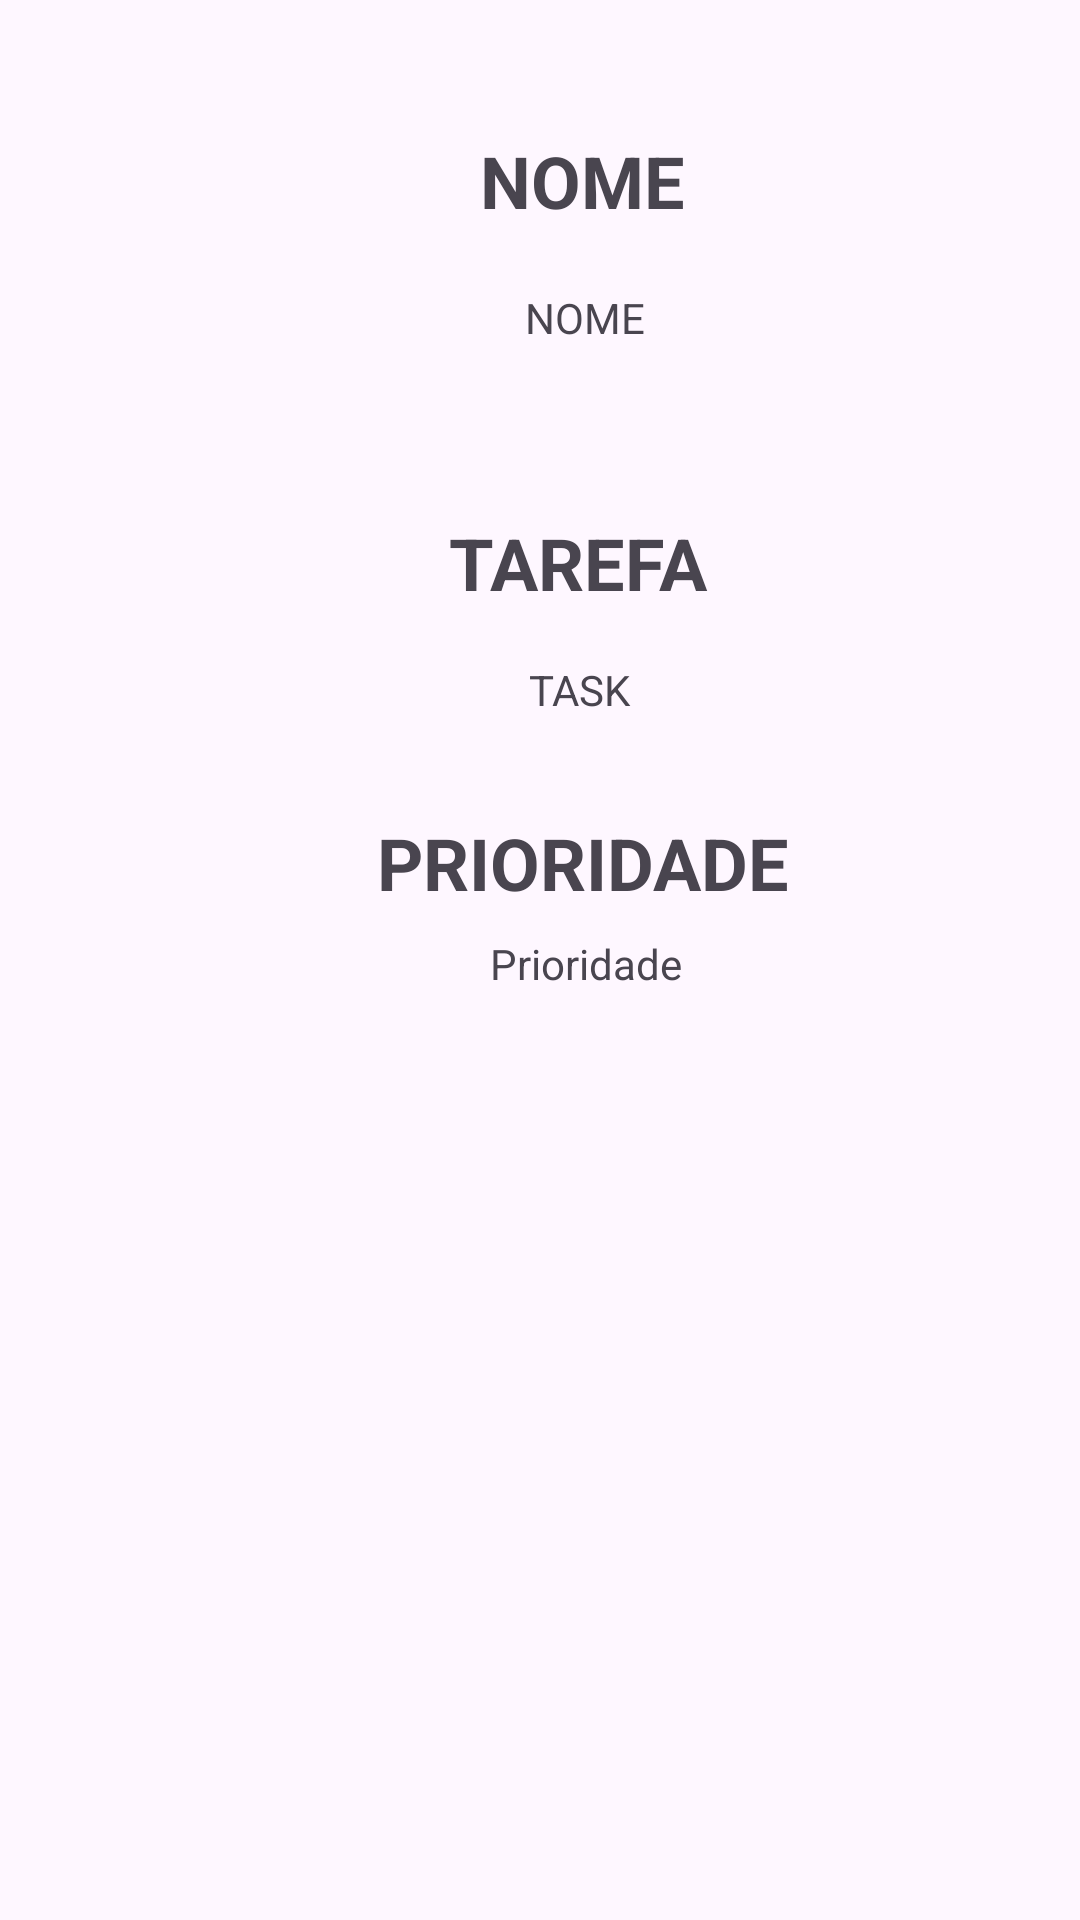

Layout XML and referenced resources for this Android screen:
<!-- AndroidManifest.xml: application theme Theme.CP2 -->
<!-- res/layout/fragment_second.xml -->
<?xml version="1.0" encoding="utf-8"?>
<androidx.constraintlayout.widget.ConstraintLayout xmlns:android="http://schemas.android.com/apk/res/android"
    xmlns:app="http://schemas.android.com/apk/res-auto"
    xmlns:tools="http://schemas.android.com/tools"
    android:layout_width="match_parent"
    android:layout_height="match_parent"
    tools:context=".SecondFragment">


    <TextView
        android:id="@+id/nameTitle"
        android:layout_width="wrap_content"
        android:layout_height="wrap_content"
        android:layout_marginTop="44dp"
        android:text="@string/NameTitle"
        android:textSize="24sp"
        android:textStyle="bold"
        app:layout_constraintEnd_toEndOf="parent"
        app:layout_constraintHorizontal_bias="0.549"
        app:layout_constraintStart_toStartOf="parent"
        app:layout_constraintTop_toTopOf="parent" />

    <TextView
        android:id="@+id/NomeUser"
        android:layout_width="wrap_content"
        android:layout_height="wrap_content"
        android:layout_marginTop="20dp"
        android:text="NOME"
        app:layout_constraintEnd_toEndOf="parent"
        app:layout_constraintHorizontal_bias="0.547"
        app:layout_constraintStart_toStartOf="parent"
        app:layout_constraintTop_toBottomOf="@+id/nameTitle" />

    <TextView
        android:id="@+id/Priority"
        android:layout_width="wrap_content"
        android:layout_height="wrap_content"
        android:layout_marginTop="8dp"
        android:text="Prioridade"
        app:layout_constraintEnd_toEndOf="parent"
        app:layout_constraintHorizontal_bias="0.552"
        app:layout_constraintStart_toStartOf="parent"
        app:layout_constraintTop_toBottomOf="@+id/PriorityTitle" />

    <TextView
        android:id="@+id/TaskUser"
        android:layout_width="wrap_content"
        android:layout_height="wrap_content"
        android:layout_marginTop="8dp"
        android:text="TASK"
        app:layout_constraintEnd_toEndOf="parent"
        app:layout_constraintHorizontal_bias="0.541"
        app:layout_constraintStart_toStartOf="parent"
        app:layout_constraintTop_toBottomOf="@+id/TaskTitle" />

    <TextView
        android:id="@+id/TaskTitle"
        android:layout_width="107dp"
        android:layout_height="41dp"
        android:layout_marginTop="56dp"
        android:text="@string/TaskTitle"
        android:textAlignment="center"
        android:textAllCaps="false"
        android:textSize="24sp"
        android:textStyle="bold"
        app:layout_constraintEnd_toEndOf="parent"
        app:layout_constraintHorizontal_bias="0.549"
        app:layout_constraintStart_toStartOf="parent"
        app:layout_constraintTop_toBottomOf="@+id/NomeUser" />

    <TextView
        android:id="@+id/PriorityTitle"
        android:layout_width="wrap_content"
        android:layout_height="wrap_content"
        android:text="@string/PriorityTitle"
        android:textSize="24sp"
        android:textStyle="bold"
        app:layout_constraintBottom_toBottomOf="parent"
        app:layout_constraintEnd_toEndOf="parent"
        app:layout_constraintHorizontal_bias="0.565"
        app:layout_constraintStart_toStartOf="parent"
        app:layout_constraintTop_toBottomOf="@+id/TaskUser"
        app:layout_constraintVertical_bias="0.087" />

</androidx.constraintlayout.widget.ConstraintLayout>
<!-- resources referenced by this layout -->
<resources>
  <string name="NameTitle">NOME</string>
  <string name="PriorityTitle">PRIORIDADE</string>
  <string name="TaskTitle">TAREFA</string>
  <style name="Theme.CP2" parent="Base.Theme.CP2" />
  <style name="Base.Theme.CP2" parent="Theme.Material3.DayNight.NoActionBar">
          
          
      </style>
</resources>
